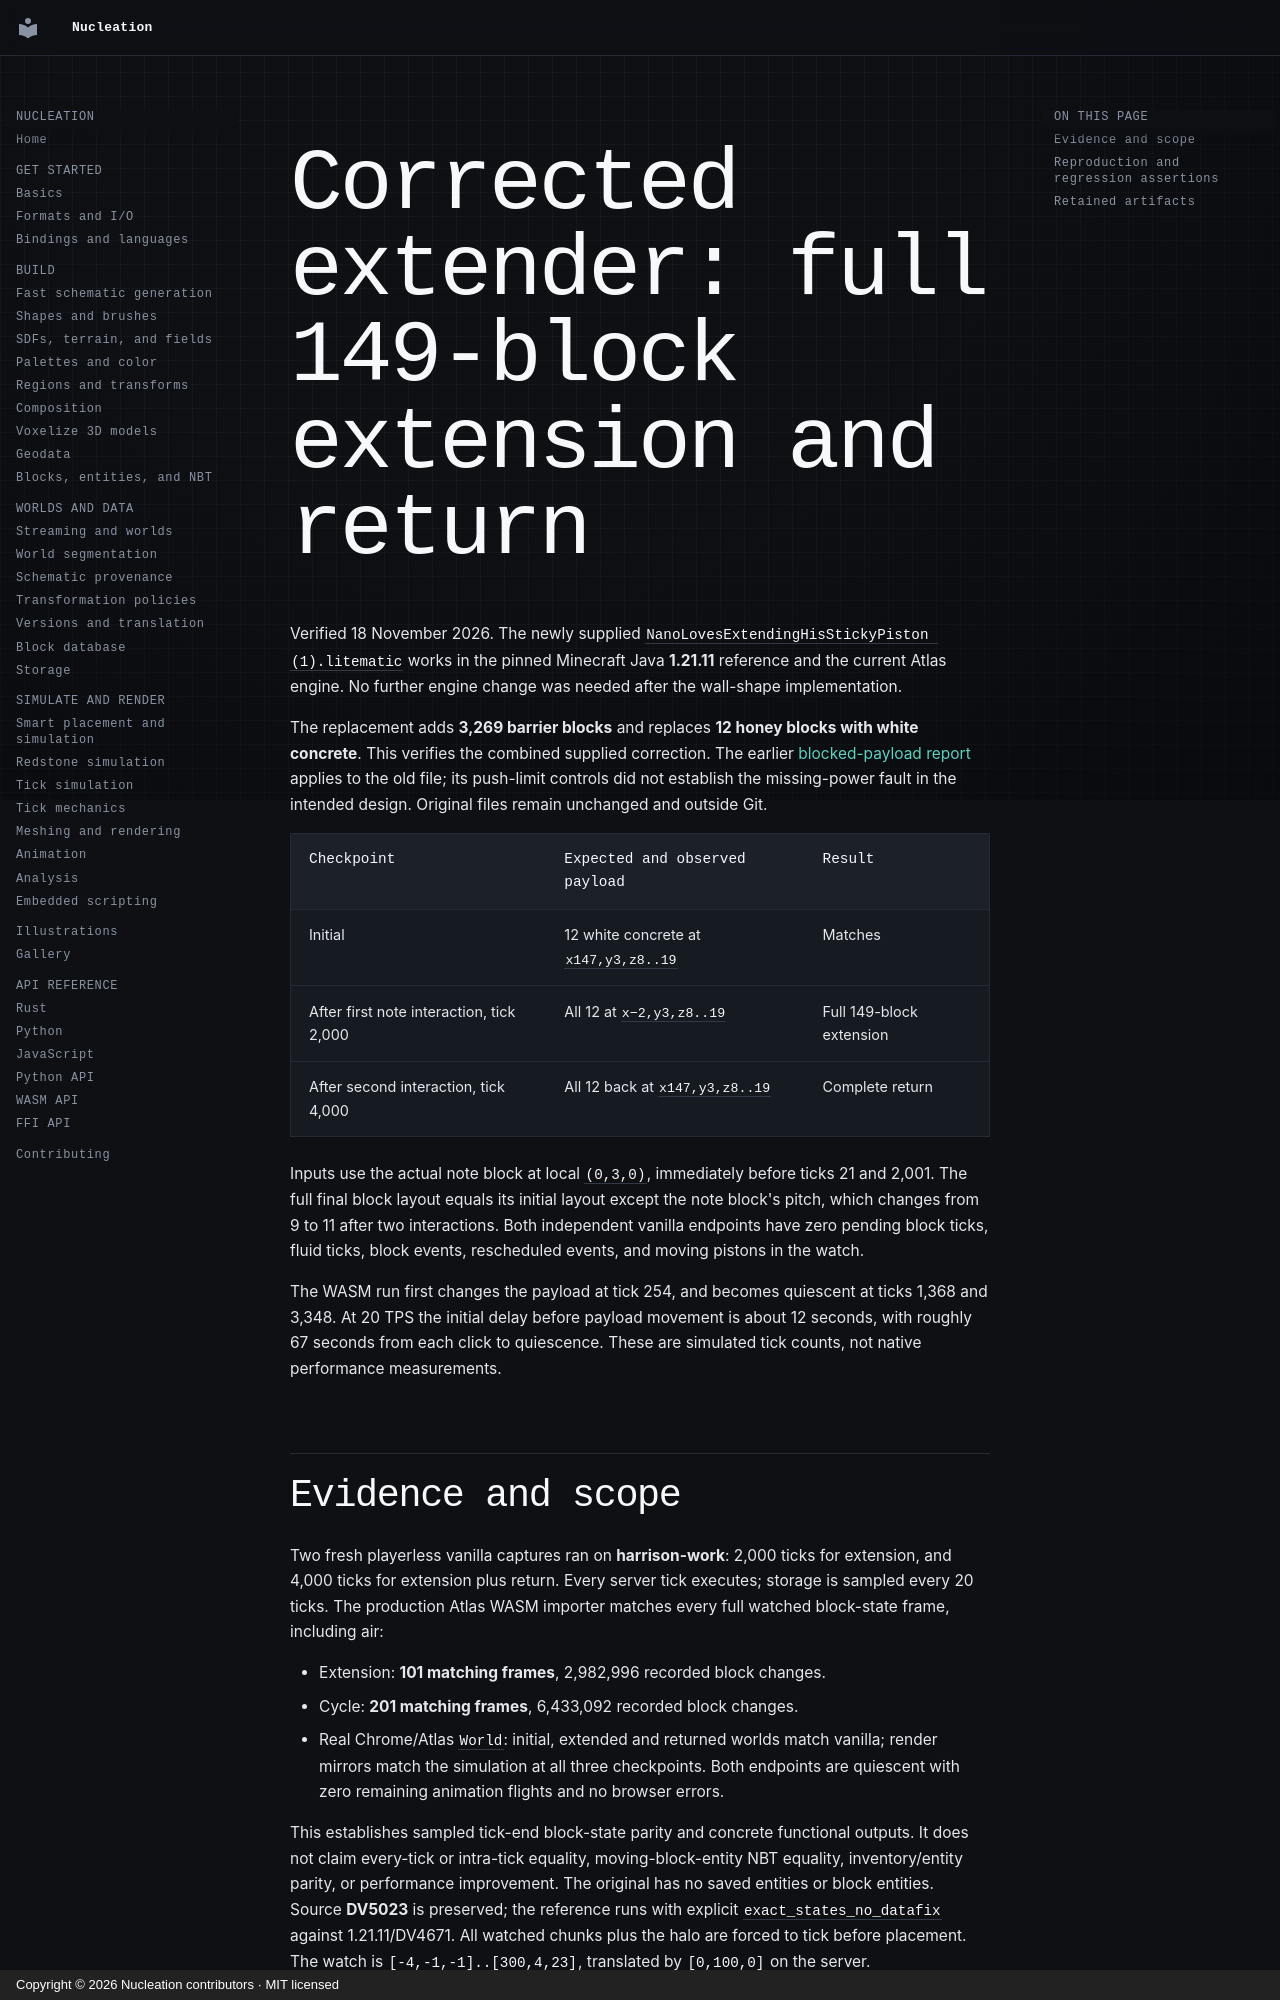

repository: Schem-at/Nucleation · page: performance/schematic-candidates/extender-corrected/index.html · generator: mkdocs · copyright: Copyright © 2026 Nucleation contributors · MIT licensed

# Corrected extender: full 149-block extension and return

Verified 18 November 2026. The newly supplied
`NanoLovesExtendingHisStickyPiston (1).litematic` works in the pinned Minecraft
Java **1.21.11** reference and the current Atlas engine. No further engine
change was needed after the wall-shape implementation.

The replacement adds **3,269 barrier blocks** and replaces **12 honey blocks
with white concrete**. This verifies the combined supplied correction. The
earlier [blocked-payload report](extender-endpoint.md) applies to the old file;
its push-limit controls did not establish the missing-power fault in the
intended design. Original files remain unchanged and outside Git.

| Checkpoint | Expected and observed payload | Result |
|---|---|---|
| Initial | 12 white concrete at `x147,y3,z8..19` | Matches |
| After first note interaction, tick 2,000 | All 12 at `x−2,y3,z8..19` | Full 149-block extension |
| After second interaction, tick 4,000 | All 12 back at `x147,y3,z8..19` | Complete return |

Inputs use the actual note block at local `(0,3,0)`, immediately before ticks
21 and 2,001. The full final block layout equals its initial layout except
the note block's pitch, which changes from 9 to 11 after two interactions.
Both independent vanilla endpoints have zero pending block ticks, fluid ticks,
block events, rescheduled events, and moving pistons in the watch.

The WASM run first changes the payload at tick 254, and becomes quiescent at
ticks 1,368 and 3,348. At 20 TPS the initial delay before payload movement is
about 12 seconds, with roughly 67 seconds from each click to quiescence.
These are simulated tick counts, not native performance measurements.
